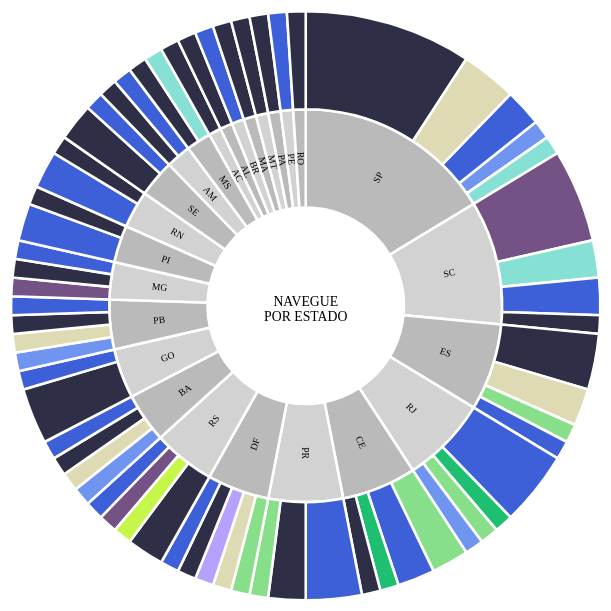
D3 v6 page, settled after 360 driven frames (6 s of simulated time); the page loaded 1 data file(s).


// ── sunbrust.js
async function draw() {
  const nameAcessor = d => d.name;
  const parentAcessor = d => d.parent;
  const valueAcessor = d => +d.value;

  const dimensions = {
    width: 800
  }
  dimensions.radius = dimensions.width / 7;
  const offOpacity = 0.1;
  let currentProductSelected = "";

  const rawData = await d3.csv("data2.csv");
  const data = d3.stratify()
    .id(nameAcessor)
    .parentId(parentAcessor)(rawData);
  data.sum(valueAcessor);

  const hierarchy = d3.hierarchy(data)
    .sum(d => d.data.value)
    .sort((a, b) => b.data.value - a.data.value);

  const root = d3.partition()
    .size([2 * Math.PI, hierarchy.height + 1])(hierarchy);

  const produtos = Array.from(
    d3.group(rawData.filter(d => d.parent != "Brasil" && d.name != "Brasil"),
      d => d.name).keys());
  produtos.sort((a, b) => {
    if (a < b) { return -1; }
    if (a > b) { return 1; }
    return 0;
  });
  const color = d3.scaleOrdinal().domain(produtos).range([
    "#c7f64a",
    "#1ebf70",
    "#87e089",
    "#7095f1",
    "#755285",
    "#dedab4",
    "#b7a1ff",
    "#2e2f46",
    "#87e0d4",
    "#3d60d9"
  ]);
  const colorText = d3.scaleOrdinal().domain(produtos).range([
    "#000000",
    "#000000",
    "#000000",
    "#ffffff",
    "#ffffff",
    "#000000",
    "#000000",
    "#ffffff",
    "#000000",
    "#ffffff"
  ]);

  const arc = d3.arc()
    .startAngle(d => d.x0)
    .endAngle(d => d.x1)
    .padAngle(d => Math.min((d.x1 - d.x0) / 2, 0.005))
    // .padRadius(dimensions.radius * 5)
    .padRadius(0)
    .innerRadius(d => d.y0 * dimensions.radius)
    // .outerRadius(d => Math.max(d.y0 * dimensions.radius, d.y1 * dimensions.radius - 3))
    .outerRadius(d => Math.max(d.y0 * dimensions.radius, d.y1 * dimensions.radius));

  const wrapper = d3.select("#chart-sunbrust")
    .append("svg")
    .attr("viewBox", "0 0 " + dimensions.width + " " + dimensions.width)
    .attr("width", "100%");

  const bounds = wrapper.append("g")
    .attr("transform", `translate(${dimensions.width / 2}, ${dimensions.width / 2})`);

  const path = bounds.append("g")
    .selectAll("path")
    .data(root.descendants().slice(1))
    .join("path")
    .attr("id", d => `arco-${d.data.data.id}`)
    .attr("class", d => `arcos arcos-${d.data.data.parent} arcos-${getProductClass(d.data.data.name)}`)
    .attr("fill", (d, i) => {
      if (d.depth > 1) {
        return color(d.data.data.name);
      }
      return (i % 2) ? "#d2d2d2" : "#bababa";
    })
    .attr("stroke", "#ffffff")
    .attr("stroke-width", 3)
    .attr("d", d => arc(d))
    .style("cursor", "pointer")
    .on("mouseover", (e, d) => {
      if (d.depth > 1) {
        d3.selectAll(".arcos").attr("fill-opacity", offOpacity);
        d3.select("#arco-" + d.data.data.id).attr("fill-opacity", 1);
        d3.select("#arco-" + d.parent.data.data.id).attr("fill-opacity", 1);
      } else {
        d3.selectAll(".arcos").attr("fill-opacity", offOpacity);
        d3.selectAll(`.arcos-${d.data.data.name}`).attr("fill-opacity", 1);
        d3.select("#arco-" + d.data.data.id).attr("fill-opacity", 1);
      }
      d3.selectAll(".chart-sunbrust-nav-item").style("opacity", 1);
      currentProductSelected = "";
      tooltip.style("display", null);
    })
    .on("mouseout", () => {
      d3.selectAll(".arcos").attr("fill-opacity", 1);
      d3.selectAll(".chart-sunbrust-nav-item").style("opacity", 1);
      currentProductSelected = "";
      tooltip.style("display", "none");
    })
    .on("mousemove", (event, d) => {
      if (d.depth > 1) {
        const xy = d3.pointer(event);
        tooltipBody.html(`
          ${d.data.data.name}<br>
          ${d.parent.data.data.name}
          <span class="text-underline">${d.data.data.value}</span>`);
        tooltipTitle.style("background-color", color(d.data.data.name));
        tooltip.attr("transform", `translate(${xy[0]}, ${xy[1]})`);
      } else {
        tooltip.style("display", "none");
      }
    });

  // path.append("title")
  //   .text(d => `${d.ancestors().map(d => d.data.data.name).reverse().join("/")}\n${d.value}`);

  const label = bounds.append("g")
    .attr("pointer-events", "none")
    .attr("text-anchor", "middle")
    .style("user-select", "none")
    .selectAll("text")
    .data(root.descendants().slice(1))
    .join("text")
    .attr("dy", "0.35em")
    .attr("fill-opacity", d => +labelVisible(d))
    .attr("transform", d => labelTransform(d))
    .attr("font-family", "informative-bold")
    .attr("font-size", "0.7rem")
    .text(d => d.data.data.name);

  const title = wrapper.append("text")
    .attr("x", dimensions.width * 0.5)
    .attr("y", dimensions.width * 0.5)
    .attr("text-anchor", "middle")
    .attr("font-family", "informative-bold")
    .text("NAVEGUE");
  const title2 = wrapper.append("text")
    .attr("x", dimensions.width * 0.5)
    .attr("y", (dimensions.width * 0.5) + 18)
    .attr("text-anchor", "middle")
    .attr("font-family", "informative-bold")
    .text("POR ESTADO");

  const tooltip = bounds.append("foreignObject")
    .attr("class", "chart-tooltip")
    .attr("x", 20)
    .attr("y", 0)
    .attr("width", 200)
    .attr("height", 100)
    .style("display", "none");
  const tooltipContent = tooltip.append("xhtml:div")
    .attr("class", "chart-tooltip-content")
    .style("background-color", "#bababa")
    .style("border", "solid 1px #000000")
    .style("padding", "0.5rem")
    .style("display", "flex");
  const tooltipTitle = tooltipContent.append("div")
    .attr("class", "chart-tooltip-title")
    .style("width", "30px")
    .style("height", "80px");
  const tooltipBody = tooltipContent.append("div")
    .attr("class", "chart-tooltip-body")
    .style("margin-left", "0.5rem");

  const nav = d3.select("#chart-sunbrust-nav")
    .selectAll("div")
    .data(produtos)
    .join("div")
    .append("button")
    .attr("class", d => `chart-sunbrust-nav-item button-${getProductClass(d)}`)
    .style("background-color", d => color(d))
    .style("color", d => colorText(d))
    .html(d => d)
    .on("click", (e, d) => {
      if (currentProductSelected !== d) {
        d3.selectAll(".arcos").attr("fill-opacity", offOpacity);
        d3.selectAll(".chart-sunbrust-nav-item").style("opacity", offOpacity);
        d3.selectAll(`.arcos-${getProductClass(d)}`).attr("fill-opacity", 1);
        d3.selectAll(`.button-${getProductClass(d)}`).style("opacity", 1);
        currentProductSelected = d;
      } else {
        d3.selectAll(".arcos").attr("fill-opacity", 1);
        d3.selectAll(".chart-sunbrust-nav-item").style("opacity", 1);
        currentProductSelected = "";
      }
    });

  function labelVisible(d) {
    if (d.depth > 1) {
      return false;
    }
    return d.y1 <= 3 && d.y0 >= 1 && (d.y1 - d.y0) * (d.x1 - d.x0) > 0.03;
  }

  function labelTransform(d) {
    const x = (d.x0 + d.x1) / 2 * 180 / Math.PI;
    const y = (d.y0 + d.y1) / 2 * dimensions.radius;
    return `rotate(${x - 90}) translate(${y},0) rotate(${x < 180 ? 0 : 180})`;
  }

  function getProductClass(p) {
    return p.replace(/ /g, "-");
  }

}
draw();

### data: data2.csv
id, name, parent, value
0, Brasil, , 
1, AC, Brasil, 0
2, AL, Brasil, 0
3, AM, Brasil, 0
4, BA, Brasil, 0
5, BR, Brasil, 0
6, CE, Brasil, 0
7, DF, Brasil, 0
8, ES, Brasil, 0
9, GO, Brasil, 0
10, MA, Brasil, 0
11, MG, Brasil, 0
12, MS, Brasil, 0
13, MT, Brasil, 0
14, PA, Brasil, 0
15, PB, Brasil, 0
16, PE, Brasil, 0
17, PI, Brasil, 0
18, PR, Brasil, 0
19, RJ, Brasil, 0
20, RN, Brasil, 0
21, RO, Brasil, 0
22, RS, Brasil, 0
23, SC, Brasil, 0
24, SE, Brasil, 0
25, SP, Brasil, 0
26, Monitoramento do fluxo de pessoas, AC, 1
27, Monitoramento do fluxo de pessoas, AL, 1
28, Monitoramento do fluxo de pessoas, AM, 1
29, Telemedicina, AM, 1
30, Identificação de pessoas, BA, 1
31, Monitoramento de temperatura, BA, 1
32, Monitoramento do fluxo de pessoas, BA, 1
33, Telemedicina, BA, 1
34, Telemedicina, BR, 1
35, Digitalização de serviços públicos, CE, 1
36, Fornecimento de informações, CE, 2
37, Monitoramento do fluxo de pessoas, CE, 1
38, Telemedicina, CE, 2
39, Fornecimento de informações, DF, 1
40, Monitoramento de temperatura, DF, 1
41, Monitoramento de uso de máscara, DF, 1
42, Monitoramento do fluxo de pessoas, DF, 1
43, Telemedicina, DF, 1
44, Fornecimento de informações, ES, 1
45, Monitoramento de temperatura, ES, 2
46, Monitoramento do fluxo de pessoas, ES, 3
47, Telemedicina, ES, 1
48, Monitoramento do fluxo de pessoas, GO, 3
50, Telemedicina, GO, 1
51, Monitoramento do fluxo de pessoas, MA, 1
52, Mapeamento da evolução da COVID-19, MG, 1
53, Monitoramento do fluxo de pessoas, MG, 1
54, Telemedicina, MG, 1
55, Monitoramento do fluxo de pessoas, MS, 1
56, Rastreamento de contatos, MS, 1
57, Monitoramento do fluxo de pessoas, MT, 1
58, Monitoramento do fluxo de pessoas, PA, 1
59, Identificação de pessoas, PB, 1
60, Monitoramento de temperatura, PB, 1
... 30 more rows